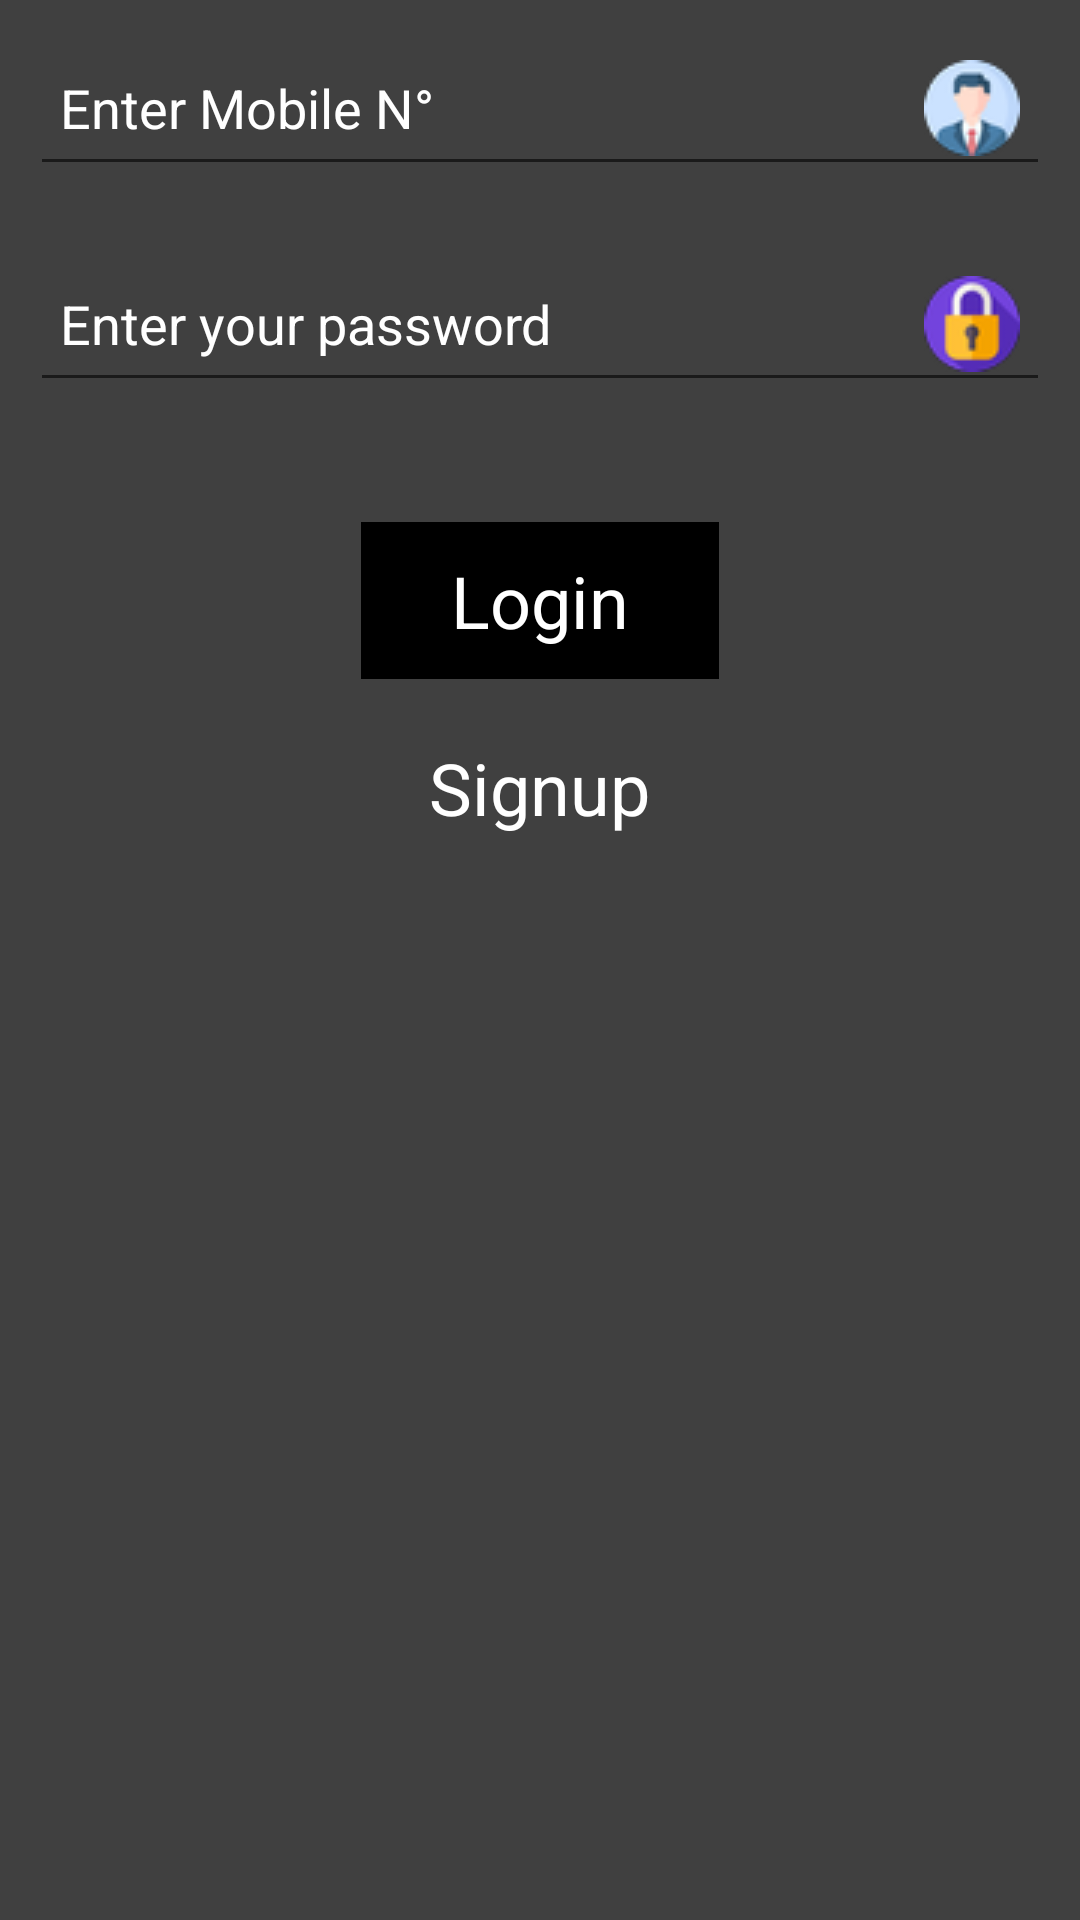

This screen was rendered from an Android layout file. Write that file and the resources it references.
<!-- AndroidManifest.xml: application theme Theme.SosCar -->
<!-- res/layout/activity_main.xml -->
<?xml version="1.0" encoding="utf-8"?>
<androidx.appcompat.widget.LinearLayoutCompat xmlns:android="http://schemas.android.com/apk/res/android"
    xmlns:app="http://schemas.android.com/apk/res-auto"
    xmlns:tools="http://schemas.android.com/tools"
    android:layout_width="match_parent"
    android:layout_height="match_parent"
    android:orientation="vertical"
    android:background="#404040"
    tools:context=".MainActivity">

    <EditText
        android:id="@+id/login_mobile"
        android:layout_width="match_parent"
        android:layout_height="wrap_content"
        android:hint="Enter Mobile N°"
        android:textColor="#fff"
        android:textColorHint="#fff"
        android:padding="10dp"
        android:layout_margin="10dp"
        android:drawableRight="@drawable/profile"
        android:inputType="phone"
        />

    <EditText
        android:id="@+id/login_password"
        android:layout_width="match_parent"
        android:layout_height="wrap_content"
        android:hint="Enter your password"
        android:textColor="#fff"
        android:textColorHint="#fff"
        android:padding="10dp"
        android:layout_margin="10dp"
        android:drawableRight="@drawable/padlock"
        android:inputType="textPassword"
        />

    <TextView
        android:id="@+id/login_button"
        android:layout_width="wrap_content"
        android:layout_height="wrap_content"
        android:text ="Login"
        android:textColor="#fff"
        android:textSize="24sp"
        android:layout_gravity="center"
        android:layout_marginTop="30dp"
        android:background="#000"
        android:paddingRight="30dp"
        android:paddingLeft="30dp"
        android:paddingBottom="10dp"
        android:paddingTop="10dp"


        />
    <TextView
        android:id="@+id/login_signup"
        android:layout_width="wrap_content"
        android:layout_height="wrap_content"
        android:text ="Signup"
        android:textColor="#fff"
        android:textSize="24sp"
        android:layout_gravity="center"
        android:layout_marginTop="20dp"



        />



</androidx.appcompat.widget.LinearLayoutCompat>
<!-- resources referenced by this layout -->
<resources>
  <!-- drawable padlock: png bitmap (drawable, 2308 bytes) -->
  <!-- drawable profile: png bitmap (drawable, 2576 bytes) -->
  <style name="Theme.SosCar" parent="Theme.MaterialComponents.DayNight.DarkActionBar">
          
          <item name="colorPrimary">@color/purple_500</item>
          <item name="colorPrimaryVariant">@color/purple_700</item>
          <item name="colorOnPrimary">@color/white</item>
          
          <item name="colorSecondary">@color/teal_200</item>
          <item name="colorSecondaryVariant">@color/teal_700</item>
          <item name="colorOnSecondary">@color/black</item>
          
          <item name="android:statusBarColor" tools:targetApi="l">?attr/colorPrimaryVariant</item>
          
      </style>
  <!-- not gathered from this repository: default colours our renderer supplied (Android Studio template values) -->
  <color name="purple_500">#FF6200EE</color>
  <color name="purple_700">#FF3700B3</color>
  <color name="teal_200">#FF03DAC5</color>
  <color name="teal_700">#FF018786</color>
  <color name="black">#FF000000</color>
  <color name="white">#FFFFFFFF</color>
</resources>
